Dataset: split_dataset (GitHub, naitripanchal/Rice_Crop_Disease_Detection_using_Hybrid_CNN-VIT_Aproach). Classes: brown spot fungal disease, damaged by pests, downy mildew fungal disease, hispa pest damage, leaf streak bacterial disease, leaf blight bacterial disease, tungro viral disease.

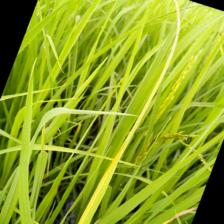
Label: tungro viral disease

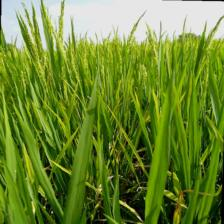
Label: downy mildew fungal disease

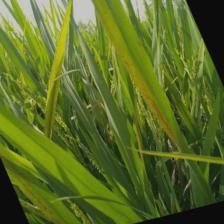
Label: leaf streak bacterial disease

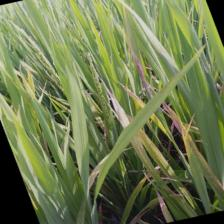
Label: downy mildew fungal disease

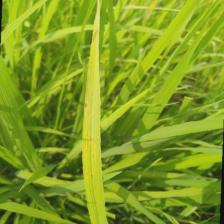
Label: brown spot fungal disease

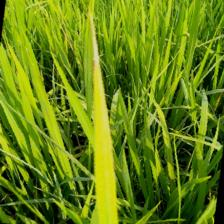
Label: leaf blight bacterial disease
